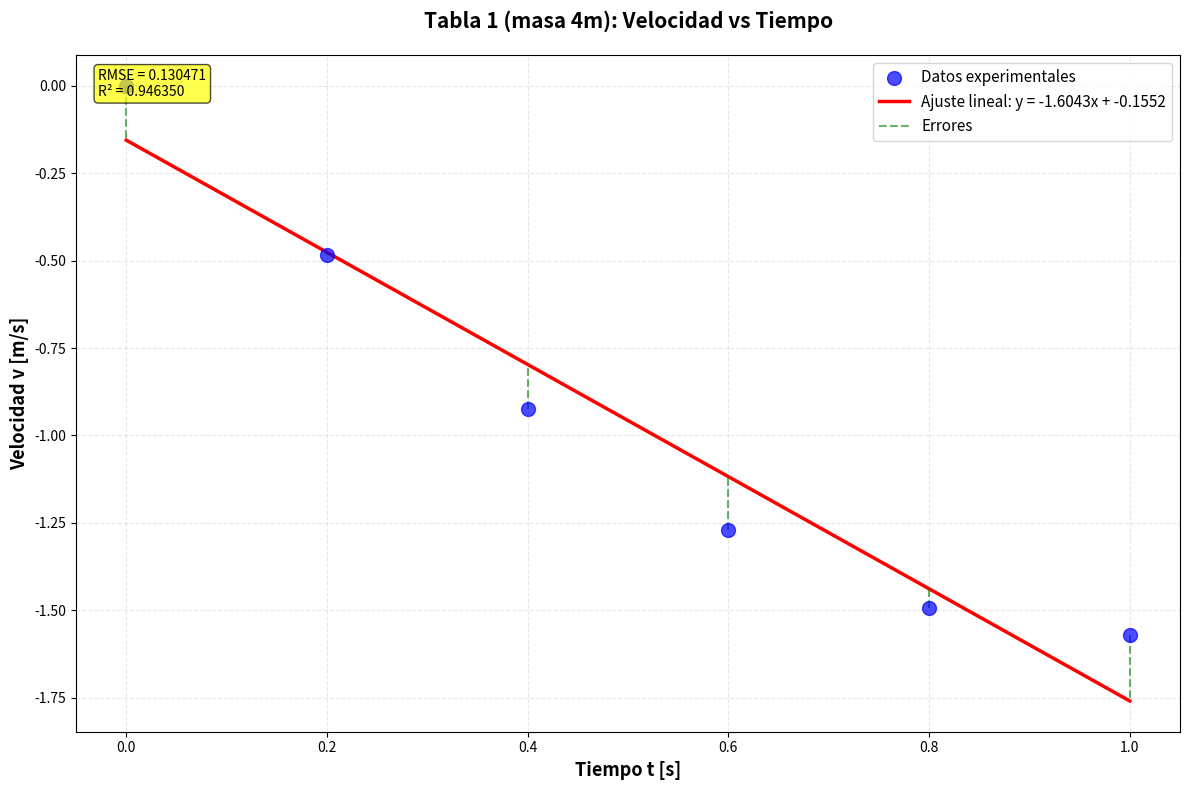
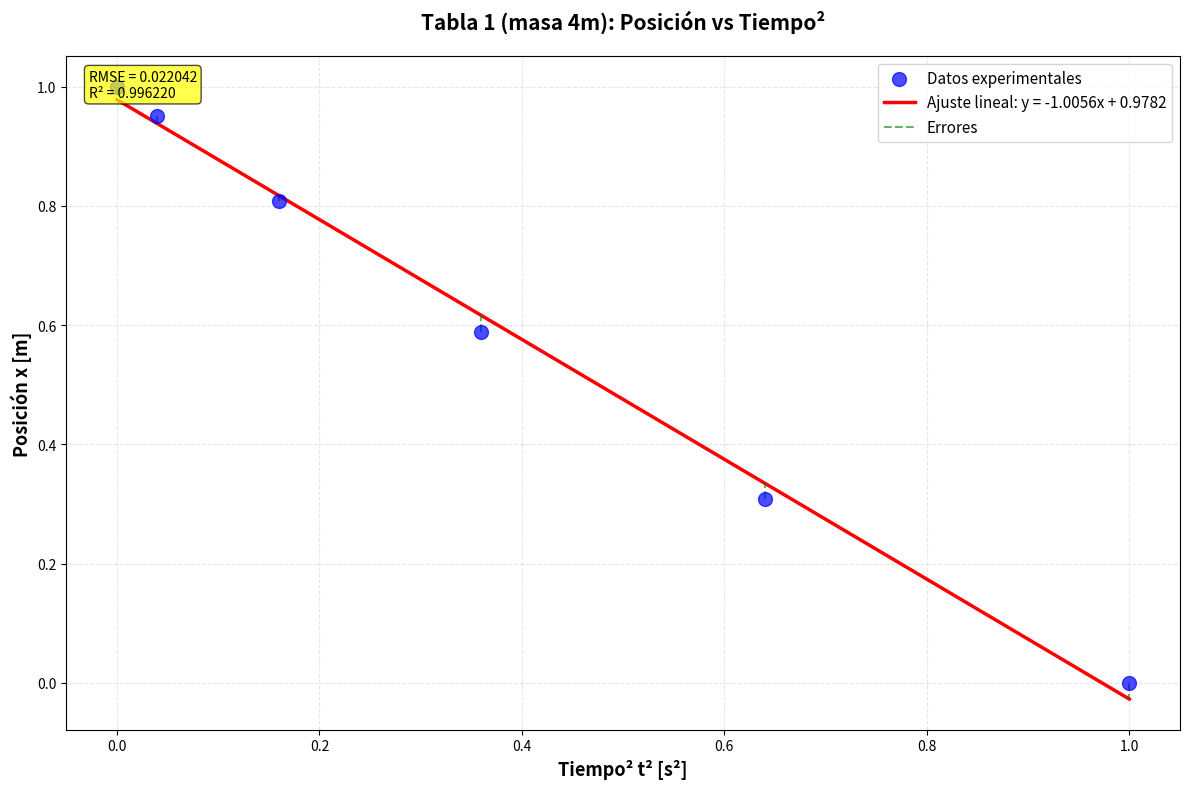
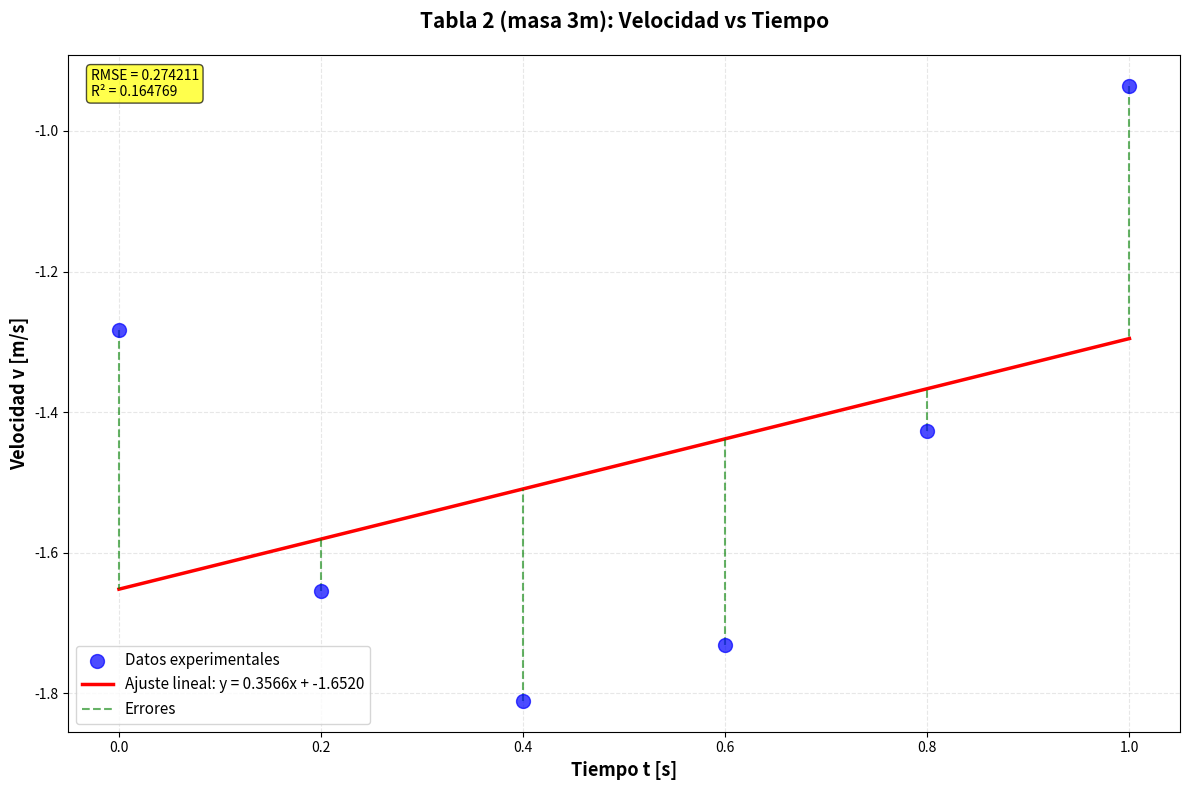
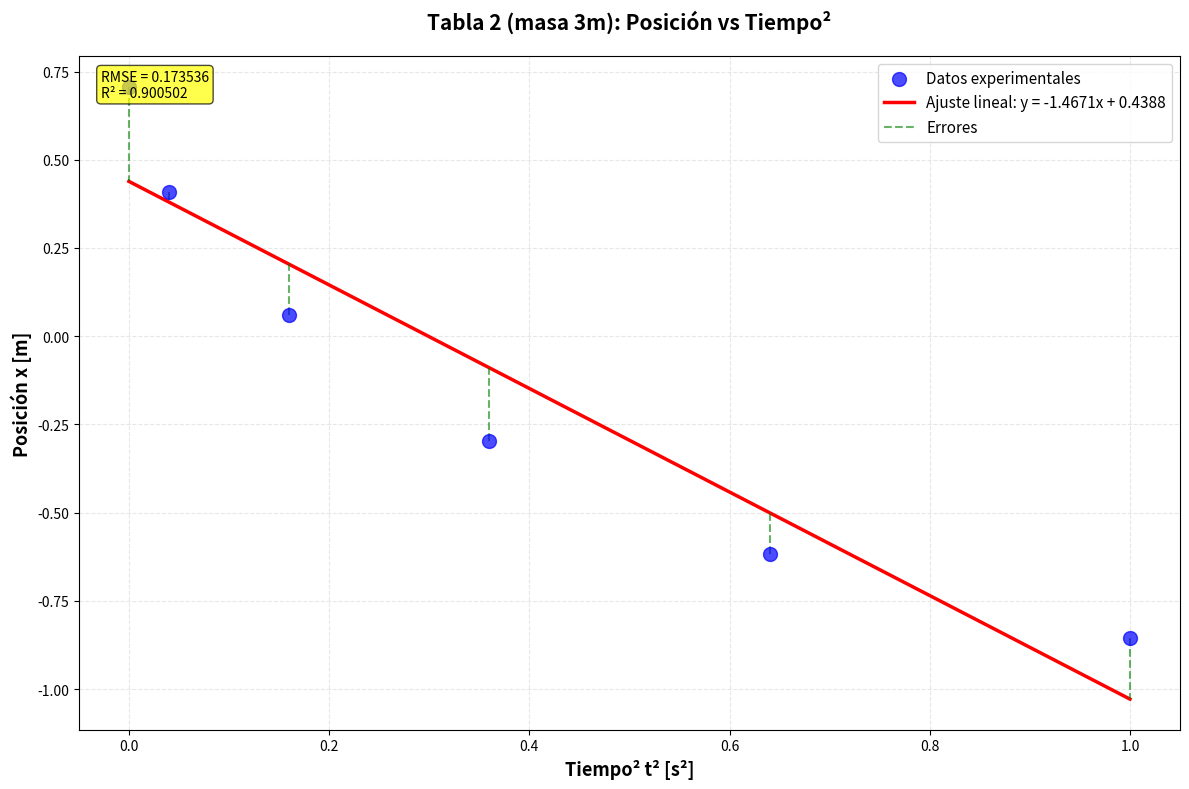
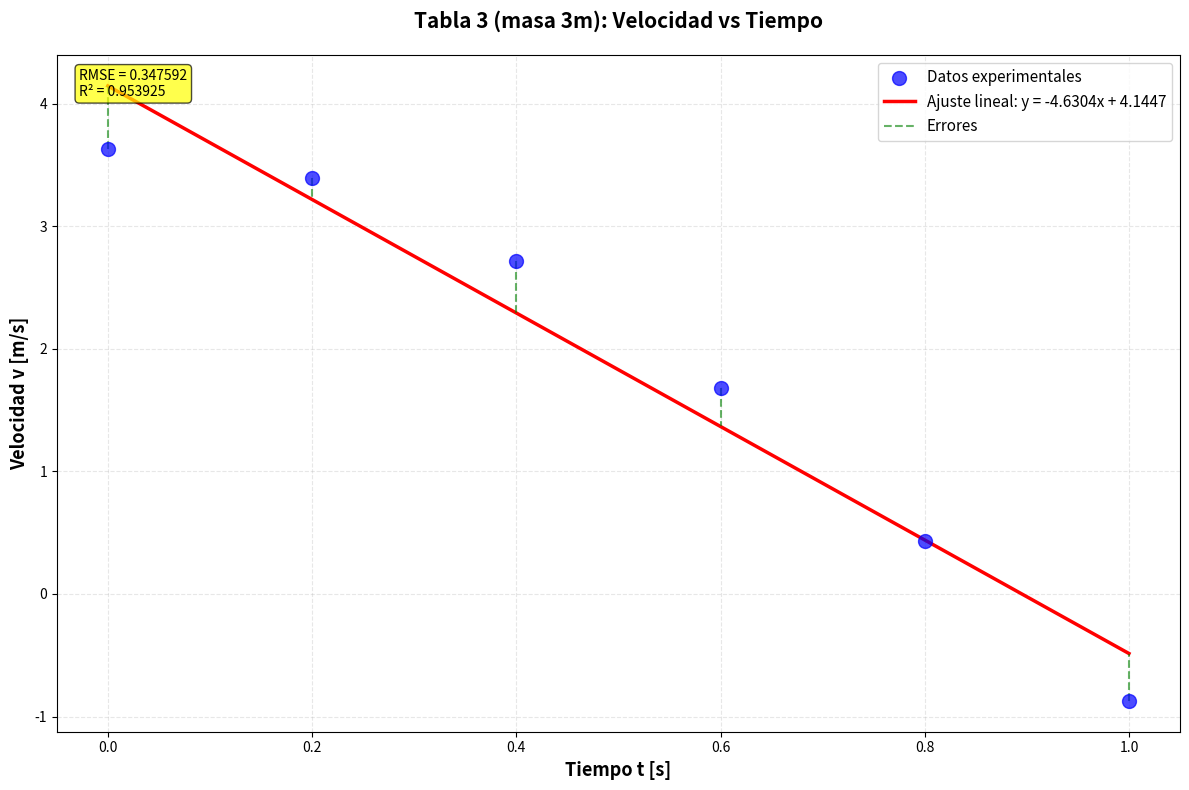
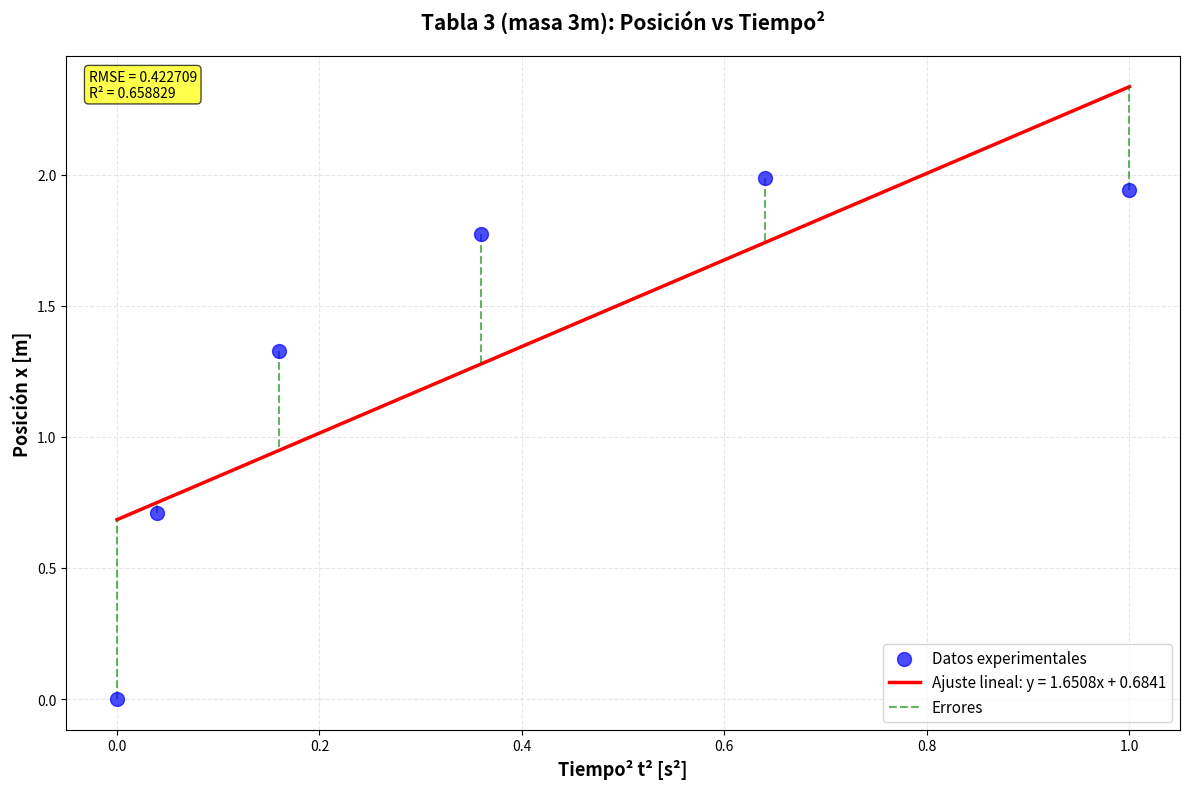
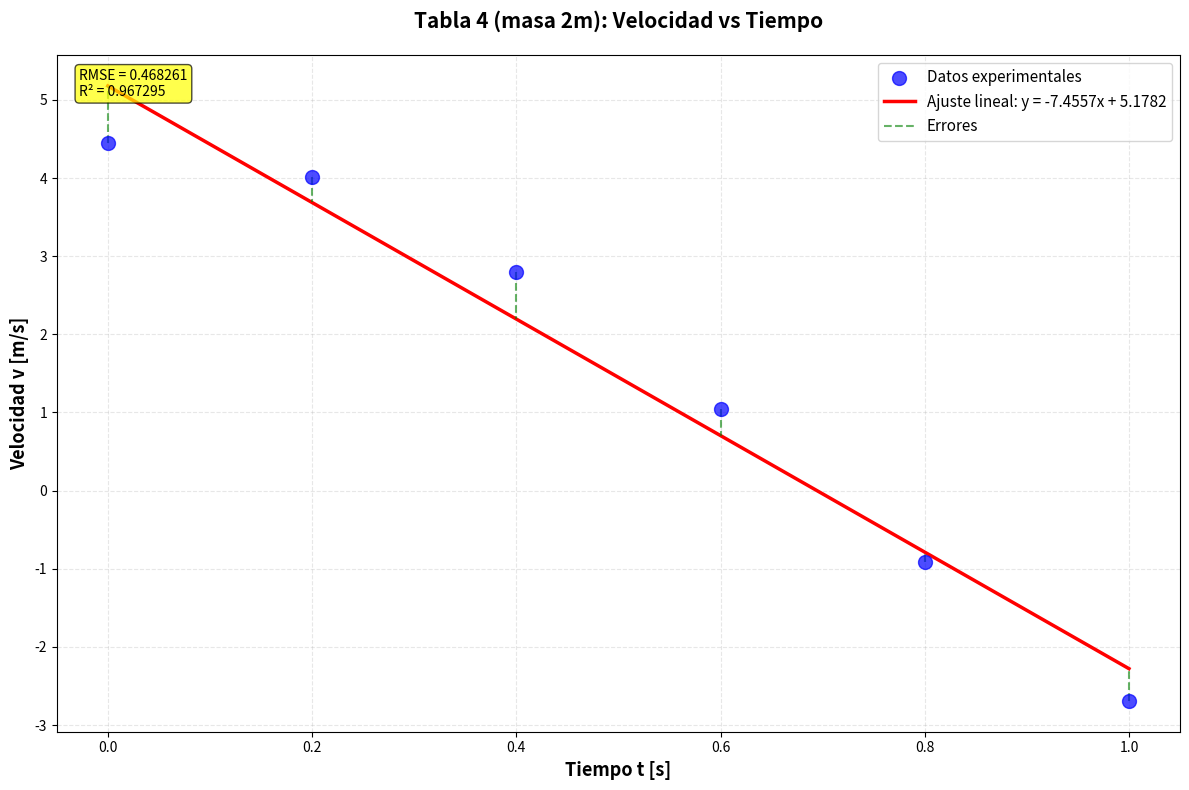
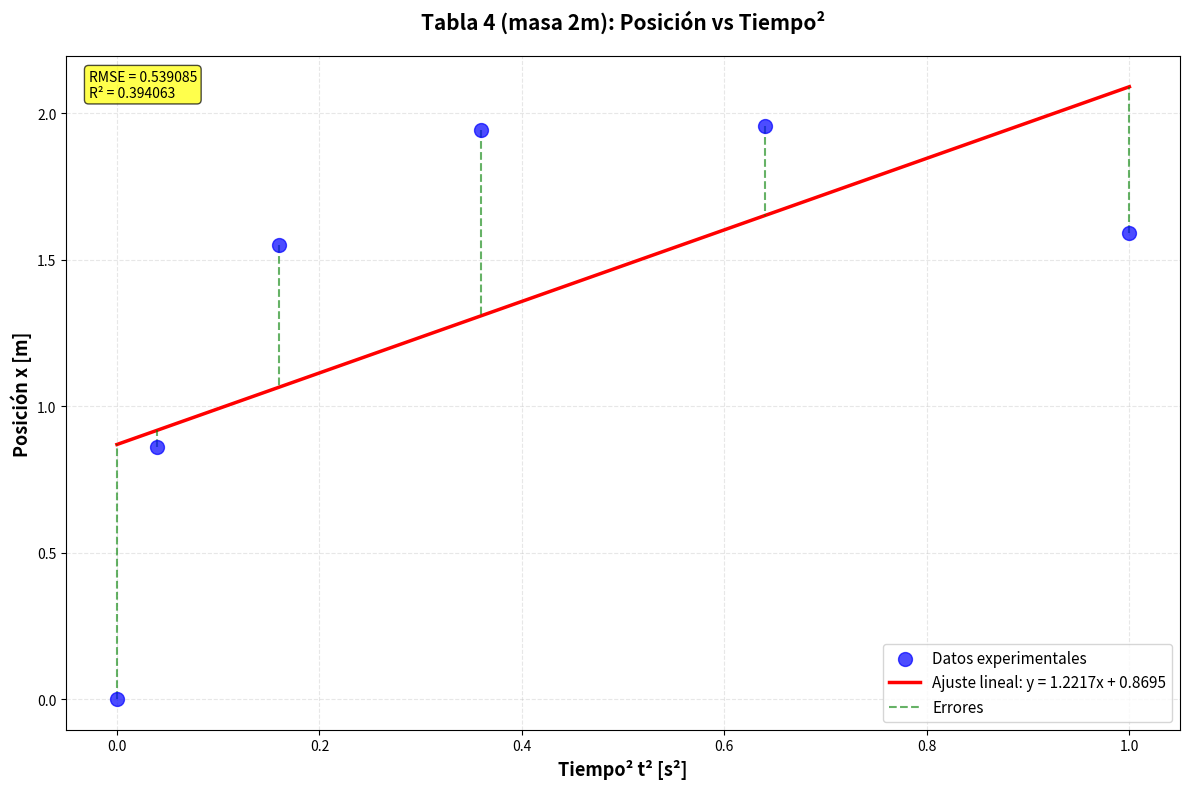
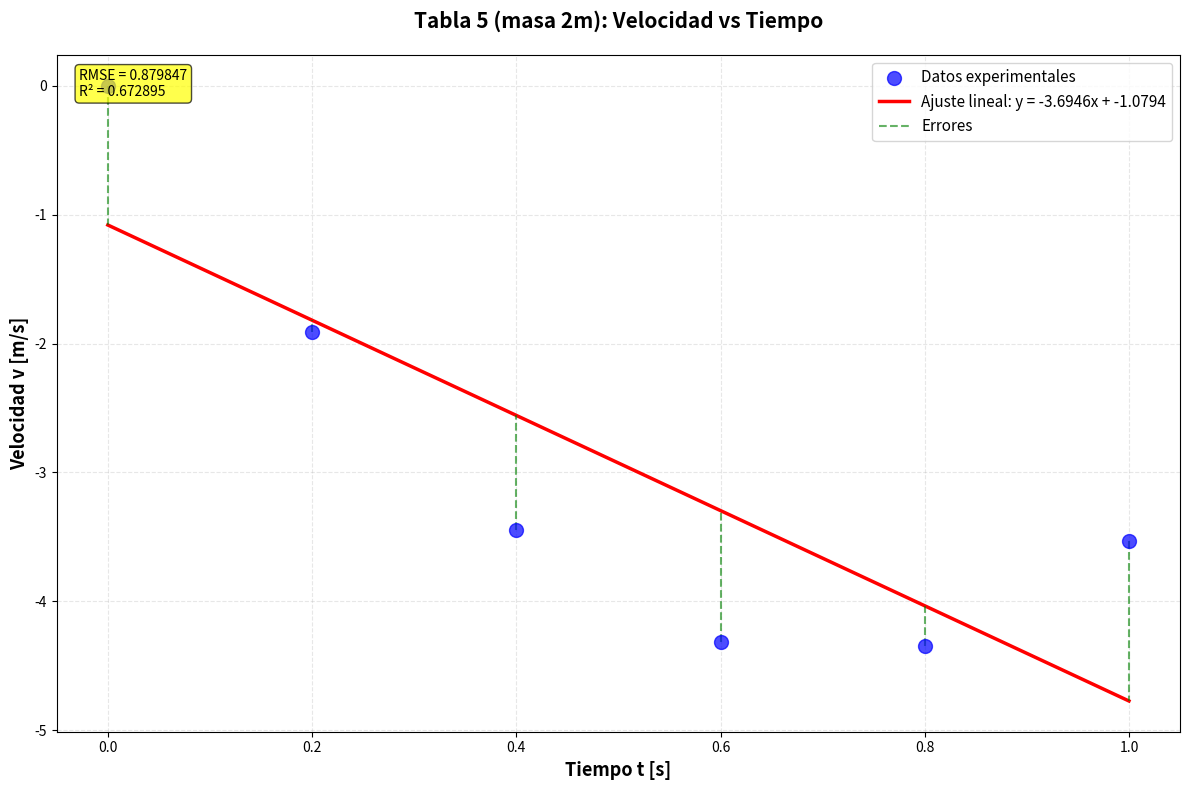
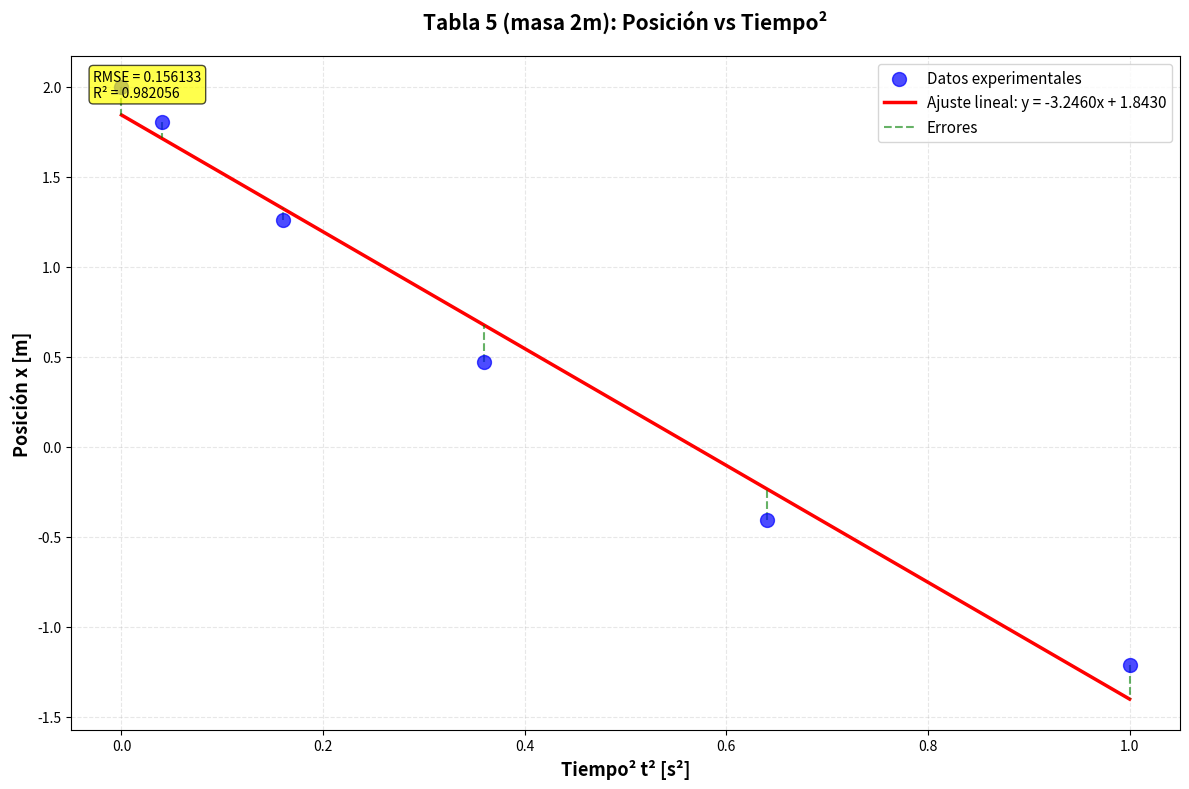
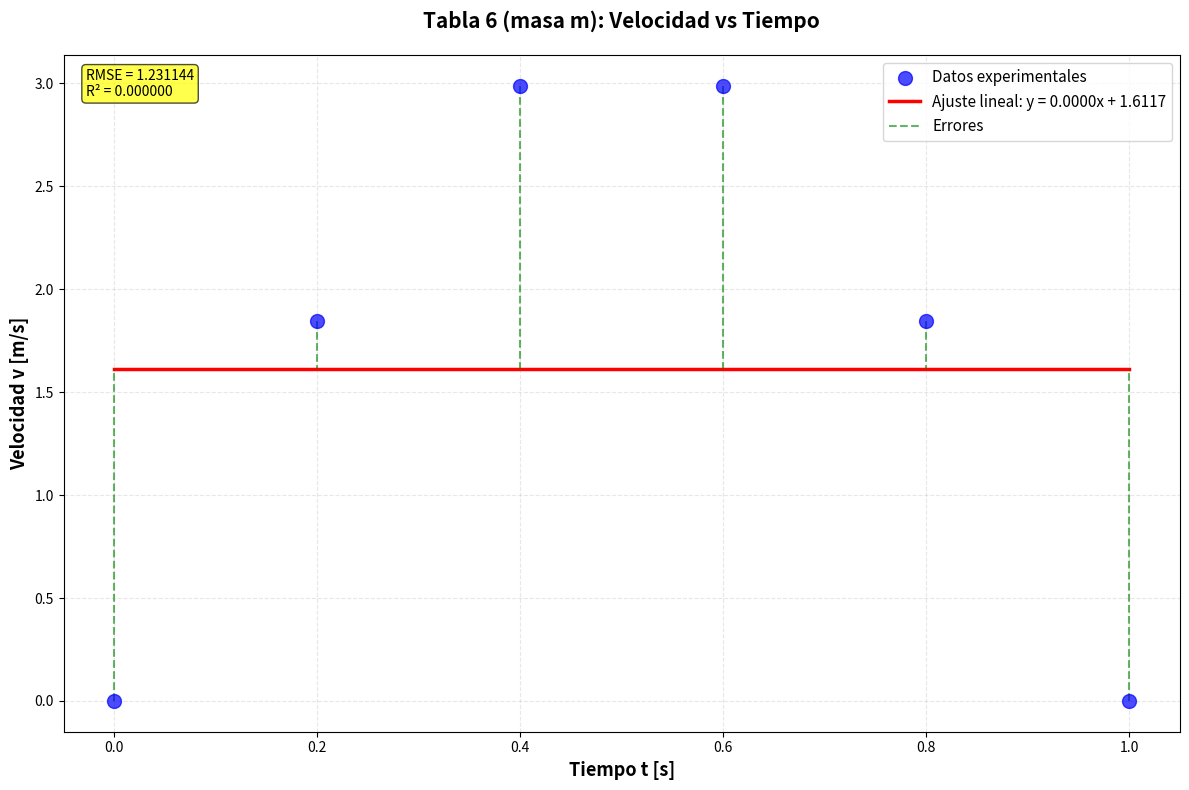
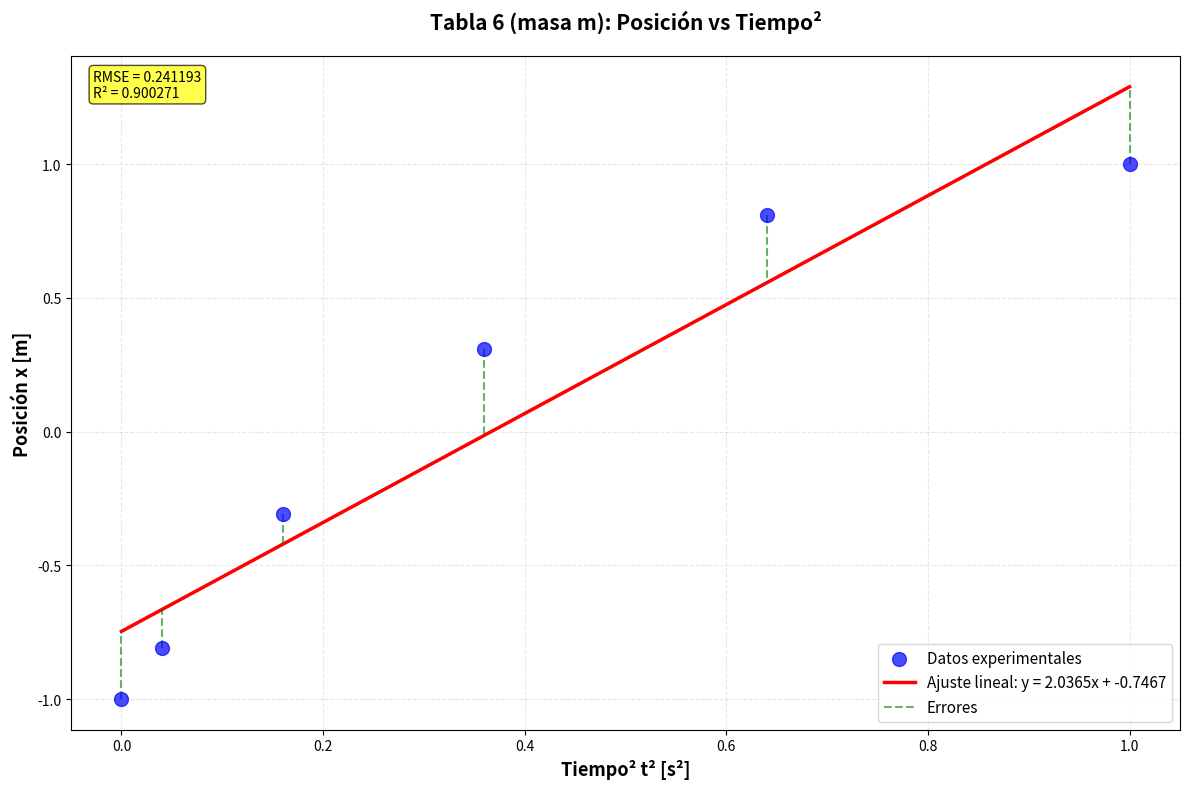

Here is the Python script that generated these plots, in order:
import numpy as np
import matplotlib.pyplot as plt

 
# DATOS 


# Tabla 1: Partícula con masa 4m
tabla1_4m = {
    't': np.array([0.000, 0.200, 0.400, 0.600, 0.800, 1.000]),
    'x': np.array([1.000, 0.951, 0.809, 0.588, 0.309, 0.000]),
    'v': np.array([0.000, -0.485, -0.923, -1.271, -1.494, -1.571])
}

# Tabla 2: Partícula con masa 3m
tabla2_3m = {
    't': np.array([0.000, 0.200, 0.400, 0.600, 0.800, 1.000]),
    'x': np.array([0.707, 0.410, 0.060, -0.298, -0.618, -0.856]),
    'v': np.array([-1.283, -1.654, -1.811, -1.731, -1.427, -0.936])
}

# Tabla 3: Partícula con masa 3m
tabla3_3m = {
    't': np.array([0.000, 0.200, 0.400, 0.600, 0.800, 1.000]),
    'x': np.array([0.000, 0.710, 1.327, 1.772, 1.986, 1.941]),
    'v': np.array([3.628, 3.392, 2.714, 1.683, 0.433, -0.873])
}

# Tabla 4: Partícula con masa 2m
tabla4_2m = {
    't': np.array([0.000, 0.200, 0.400, 0.600, 0.800, 1.000]),
    'x': np.array([0.000, 0.860, 1.552, 1.944, 1.958, 1.591]),
    'v': np.array([4.443, 4.012, 2.801, 1.047, -0.910, -2.691])
}

# Tabla 5: Partícula con masa 2m
tabla5_2m = {
    't': np.array([0.000, 0.200, 0.400, 0.600, 0.800, 1.000]),
    'x': np.array([2.000, 1.806, 1.261, 0.471, -0.410, -1.211]),
    'v': np.array([0.000, -1.910, -3.448, -4.318, -4.349, -3.535])
}

# Tabla 6: Partícula con masa m
tabla6_m = {
    't': np.array([0.000, 0.200, 0.400, 0.600, 0.800, 1.000]),
    'x': np.array([-1.000, -0.809, -0.309, 0.309, 0.809, 1.000]),
    'v': np.array([0.000, 1.847, 2.988, 2.988, 1.847, 0.000])
}

# Diccionario con todas las tablas
todas_las_tablas = {
    'Tabla 1 (masa 4m)': tabla1_4m,
    'Tabla 2 (masa 3m)': tabla2_3m,
    'Tabla 3 (masa 3m)': tabla3_3m,
    'Tabla 4 (masa 2m)': tabla4_2m,
    'Tabla 5 (masa 2m)': tabla5_2m,
    'Tabla 6 (masa m)': tabla6_m
}



# PERSONA 1: Calcular coeficientes A y B usando Mínimos Cuadrados
 

def calcular_coeficiente_A(x_datos, y_datos):
    """
    Esta función calcula el coeficiente A, que representa la pendiente de la
    recta que mejor se ajusta a los datos. Usamos la fórmula del método de
    mínimos cuadrados que minimiza la suma de los errores al cuadrado.
    
    La fórmula matemática es: A = (n*Σ(xy) - Σx*Σy) / (n*Σ(x²) - (Σx)²)
    
    Donde:
    - n es el número de puntos
    - Σ representa la sumatoria
    - xy es el producto de cada par de valores
    """
    n = len(x_datos)
    
    # Calculamos cada una de las sumatorias que necesitamos
    suma_x = np.sum(x_datos)
    suma_y = np.sum(y_datos)
    suma_xy = np.sum(x_datos * y_datos)
    suma_x_cuadrado = np.sum(x_datos ** 2)
    
    # Aplicamos la fórmula dividiendo el numerador entre el denominador
    numerador = n * suma_xy - suma_x * suma_y
    denominador = n * suma_x_cuadrado - suma_x ** 2
    
    A = numerador / denominador
    
    print(f"  Cálculo del coeficiente A (pendiente):")
    print(f"    Número de puntos (n) = {n}")
    print(f"    Suma de x (Σx) = {suma_x:.4f}")
    print(f"    Suma de y (Σy) = {suma_y:.4f}")
    print(f"    Suma de xy (Σxy) = {suma_xy:.4f}")
    print(f"    Suma de x² (Σx²) = {suma_x_cuadrado:.4f}")
    print(f"    Numerador = {n}×{suma_xy:.4f} - {suma_x:.4f}×{suma_y:.4f} = {numerador:.4f}")
    print(f"    Denominador = {n}×{suma_x_cuadrado:.4f} - ({suma_x:.4f})² = {denominador:.4f}")
    print(f"    A = {numerador:.4f} / {denominador:.4f} = {A:.6f}\n")
    
    return A


def calcular_coeficiente_B(x_datos, y_datos, A):
    """
    Esta función calcula el coeficiente B, que representa el punto donde la
    recta cruza el eje y (el intercepto). Una vez que tenemos A, calcular B
    es más sencillo usando la fórmula: B = (Σy - A×Σx) / n
    
    Básicamente, B nos dice el valor promedio de y después de ajustar por
    la contribución de x multiplicada por la pendiente A.
    """
    n = len(x_datos)
    suma_x = np.sum(x_datos)
    suma_y = np.sum(y_datos)
    
    # Esta fórmula garantiza que la recta pase por el centroide de los datos
    B = (suma_y - A * suma_x) / n
    
    print(f"  Cálculo del coeficiente B (intercepto):")
    print(f"    Fórmula: B = (Σy - A×Σx) / n")
    print(f"    B = ({suma_y:.4f} - {A:.6f}×{suma_x:.4f}) / {n}")
    print(f"    B = {B:.6f}\n")
    
    return B


def calcular_errores(x_datos, y_datos, A, B):
    """
    Los errores nos dicen qué tan lejos están nuestros datos reales de la
    recta que calculamos. Para cada punto, el error es la diferencia entre
    el valor real de y y el valor que predice nuestra recta (A×x + B).
    
    Un error positivo significa que el punto real está por encima de la recta,
    y un error negativo significa que está por debajo.
    """
    # Usamos la ecuación de la recta para predecir los valores de y
    y_predichos = A * x_datos + B
    
    # El error es simplemente la diferencia entre lo real y lo predicho
    errores = y_datos - y_predichos
    
    print("  Cálculo de errores (diferencias entre valores reales y predichos):")
    print(f"    Ecuación de la recta ajustada: y = {A:.6f}×x + {B:.6f}\n")
    print("    {:>8} {:>12} {:>12} {:>12}".format("x", "y_real", "y_pred", "error"))
    print("    " + "-"*48)
    
    for i in range(len(x_datos)):
        print(f"    {x_datos[i]:8.4f} {y_datos[i]:12.4f} {y_predichos[i]:12.4f} {errores[i]:12.6f}")
    
    # El RMSE nos da una medida general de qué tan buenos son nuestros ajustes
    # Valores más pequeños de RMSE indican un mejor ajuste
    error_cuadratico_medio = np.sqrt(np.mean(errores ** 2))
    print(f"\n    Error cuadrático medio (RMSE): {error_cuadratico_medio:.6f}")
    print(f"    (Valores más pequeños indican un mejor ajuste)\n")
    
    return errores



# PERSONA 2: Linearizar datos (cambio de variable apropiado)
 

def linearizar_posicion_tiempo(t_datos, x_datos):
    """
    Para analizar cómo cambia la posición con el tiempo, a veces necesitamos
    transformar nuestros datos. En movimiento con aceleración constante, la
    posición sigue una ecuación cuadrática: x = x₀ + v₀t + (1/2)at²
    
    Si graficamos x vs t², obtenemos una relación lineal, lo cual nos permite
    usar mínimos cuadrados para encontrar la aceleración.
    """
    # Transformamos el tiempo a tiempo al cuadrado
    t_cuadrado = t_datos ** 2
    
    print("  Linearización para análisis de posición:")
    print("    Si x = x₀ + v₀t + (1/2)at², entonces graficando x vs t²")
    print("    obtenemos una relación lineal donde la pendiente es (1/2)a\n")
    print("    {:>10} {:>12} {:>12}".format("t[s]", "x[m]", "t²[s²]"))
    print("    " + "-"*36)
    
    for i in range(len(t_datos)):
        print(f"    {t_datos[i]:10.4f} {x_datos[i]:12.4f} {t_cuadrado[i]:12.6f}")
    
    print()
    return t_cuadrado, x_datos


def linearizar_velocidad_tiempo(t_datos, v_datos):
    """
    La relación entre velocidad y tiempo en movimiento con aceleración constante
    es naturalmente lineal: v = v₀ + at
    
    Esta es la forma más directa de encontrar la aceleración, ya que la pendiente
    de la recta v vs t nos da directamente el valor de la aceleración.
    """
    print("  Análisis de velocidad vs tiempo:")
    print("    La ecuación v = v₀ + at es ya lineal")
    print("    La pendiente de v vs t nos da directamente la aceleración\n")
    print("    {:>10} {:>12}".format("t[s]", "v[m/s]"))
    print("    " + "-"*24)
    
    for i in range(len(t_datos)):
        print(f"    {t_datos[i]:10.4f} {v_datos[i]:12.4f}")
    
    print()
    return t_datos, v_datos



# PERSONA 3: Graficar datos y ajuste (con valores A, B y errores)
 

def graficar_ajuste_completo(x_datos, y_datos, A, B, errores, 
                            titulo, xlabel, ylabel):
    """
    Esta función crea una visualización completa que nos ayuda a entender
    qué tan bien se ajusta nuestra recta a los datos. Mostramos tres elementos:
    
    1. Los puntos originales (en azul)
    2. La recta de ajuste calculada (en rojo)
    3. Las líneas de error verticales (en verde punteado)
    
    Las líneas de error son especialmente útiles porque nos permiten ver
    visualmente qué puntos se alejan más de nuestro modelo.
    """
    plt.figure(figsize=(12, 8))
    
    # Creamos puntos para dibujar una recta suave
    x_recta = np.linspace(x_datos.min(), x_datos.max(), 100)
    y_recta = A * x_recta + B
    
    # Graficamos los datos experimentales como puntos
    plt.scatter(x_datos, y_datos, color='blue', s=100, 
                label='Datos experimentales', zorder=3, alpha=0.7)
    
    # Graficamos la recta de mejor ajuste
    plt.plot(x_recta, y_recta, 'r-', linewidth=2.5, 
             label=f'Ajuste lineal: y = {A:.4f}x + {B:.4f}')
    
    # Dibujamos líneas verticales que muestran el error de cada punto
    # Estas líneas conectan cada punto real con su correspondiente punto en la recta
    for i in range(len(x_datos)):
        y_predicho = A * x_datos[i] + B
        plt.plot([x_datos[i], x_datos[i]], [y_datos[i], y_predicho], 
                'g--', linewidth=1.5, alpha=0.6, 
                label='Errores' if i == 0 else '')
    
    plt.xlabel(xlabel, fontsize=13, fontweight='bold')
    plt.ylabel(ylabel, fontsize=13, fontweight='bold')
    plt.title(titulo, fontsize=15, fontweight='bold', pad=20)
    plt.legend(fontsize=11, loc='best')
    plt.grid(True, alpha=0.3, linestyle='--')
    
    # Calculamos y mostramos estadísticas importantes del ajuste
    rmse = np.sqrt(np.mean(errores ** 2))
    r_cuadrado = 1 - (np.sum(errores**2) / np.sum((y_datos - np.mean(y_datos))**2))
    
    # Agregamos un cuadro de texto con información del ajuste
    texto_info = f'RMSE = {rmse:.6f}\nR² = {r_cuadrado:.6f}'
    plt.text(0.02, 0.98, texto_info, 
             transform=plt.gca().transAxes, 
             verticalalignment='top',
             fontsize=10,
             bbox=dict(boxstyle='round', facecolor='yellow', alpha=0.7))
    
    plt.tight_layout()
    plt.show()
    
    print(f"  Gráfica generada: {titulo}")
    print(f"    - RMSE (Error cuadrático medio): {rmse:.6f}")
    print(f"    - R² (Coeficiente de determinación): {r_cuadrado:.6f}")
    print(f"      (R² cercano a 1 indica excelente ajuste)\n")



# ANÁLISIS COMPLETO DE TODAS LAS TABLAS


def analizar_tabla_completa(nombre_tabla, datos_tabla):
    """
    Esta función realiza el análisis completo de una tabla de datos. Ejecuta
    los tres pasos del proyecto: calcula coeficientes, lineariza si es necesario,
    y crea las visualizaciones correspondientes.
    """
    print("\n" + "="*75)
    print(f"ANÁLISIS DE {nombre_tabla}")
    print("="*75 + "\n")
    
    t = datos_tabla['t']
    x = datos_tabla['x']
    v = datos_tabla['v']
    
    # -------------------------------------------------------------------------
    # ANÁLISIS 1: Velocidad vs Tiempo (v vs t)
    # -------------------------------------------------------------------------
    print("\n--- ANÁLISIS 1: VELOCIDAD vs TIEMPO ---\n")
    print("PERSONA 1: Calculando coeficientes para v vs t")
    A_vt = calcular_coeficiente_A(t, v)
    B_vt = calcular_coeficiente_B(t, v, A_vt)
    errores_vt = calcular_errores(t, v, A_vt, B_vt)
    
    print(f"Resultado: v = {A_vt:.6f}×t + {B_vt:.6f}")
    print(f"Interpretación física:")
    print(f"  - Velocidad inicial (v₀) = {B_vt:.4f} m/s")
    print(f"  - Aceleración (a) = {A_vt:.4f} m/s²\n")
    
    print("PERSONA 3: Generando gráfica de v vs t")
    graficar_ajuste_completo(t, v, A_vt, B_vt, errores_vt,
                            f'{nombre_tabla}: Velocidad vs Tiempo',
                            'Tiempo t [s]', 'Velocidad v [m/s]')
    
    # -------------------------------------------------------------------------
    # ANÁLISIS 2: Posición vs Tiempo al Cuadrado (x vs t²)
    # -------------------------------------------------------------------------
    print("\n--- ANÁLISIS 2: POSICIÓN vs TIEMPO AL CUADRADO ---\n")
    print("PERSONA 2: Linearizando datos (x vs t²)")
    t_cuadrado, x_lin = linearizar_posicion_tiempo(t, x)
    
    print("PERSONA 1: Calculando coeficientes para x vs t²")
    A_xt2 = calcular_coeficiente_A(t_cuadrado, x_lin)
    B_xt2 = calcular_coeficiente_B(t_cuadrado, x_lin, A_xt2)
    errores_xt2 = calcular_errores(t_cuadrado, x_lin, A_xt2, B_xt2)
    
    print(f"Resultado: x = {A_xt2:.6f}×t² + {B_xt2:.6f}")
    print(f"Interpretación física:")
    print(f"  - Posición inicial (x₀) = {B_xt2:.4f} m")
    print(f"  - (1/2)×aceleración = {A_xt2:.6f}")
    print(f"  - Aceleración calculada = {2*A_xt2:.4f} m/s²\n")
    
    print("PERSONA 3: Generando gráfica de x vs t²")
    graficar_ajuste_completo(t_cuadrado, x_lin, A_xt2, B_xt2, errores_xt2,
                            f'{nombre_tabla}: Posición vs Tiempo²',
                            'Tiempo² t² [s²]', 'Posición x [m]')
    
    # Comparación de aceleraciones
    print("\n" + "-"*75)
    print("COMPARACIÓN DE RESULTADOS:")
    print(f"  Aceleración desde v vs t:  {A_vt:.4f} m/s²")
    print(f"  Aceleración desde x vs t²: {2*A_xt2:.4f} m/s²")
    diferencia = abs(A_vt - 2*A_xt2)
    print(f"  Diferencia: {diferencia:.6f} m/s²")
    if diferencia < 0.1:
        print("  ✓ Excelente concordancia entre ambos métodos")
    else:
        print("  ⚠ Hay diferencia significativa - revisar datos")
    print("-"*75 + "\n")



# PROGRAMA PRINCIPAL
 

if __name__ == "__main__":
    print("\n" + "="*75)
    print("MÉTODO DE MÍNIMOS CUADRADOS APLICADO A DATOS DE PARTÍCULAS")
    print("SEMANA 4 - ANÁLISIS COMPLETO DE LAS 6 TABLAS")
    print("="*75)
    
    # Procesamos cada tabla individualmente
    for nombre, datos in todas_las_tablas.items():
        analizar_tabla_completa(nombre, datos)
        print("\n" + "="*75)
        input("Presiona ENTER para continuar con la siguiente tabla...")
        print("="*75)
    
    print("\n" + "="*75)
    print("ANÁLISIS COMPLETADO")
    print("="*75)
    print("\nResumen: Se han procesado las 6 tablas de partículas.")
    print("Para cada tabla se realizaron dos análisis:")
    print("  1. Velocidad vs Tiempo (para encontrar aceleración directamente)")
    print("  2. Posición vs Tiempo² (para verificar aceleración)")
    print("\nCada análisis incluye:")
    print("  - Cálculo de coeficientes A y B (Persona 1)")
    print("  - Linearización de datos cuando es necesario (Persona 2)")
    print("  - Gráficas con errores visualizados (Persona 3)")
    print("\n¡Proyecto completado exitosamente!")
